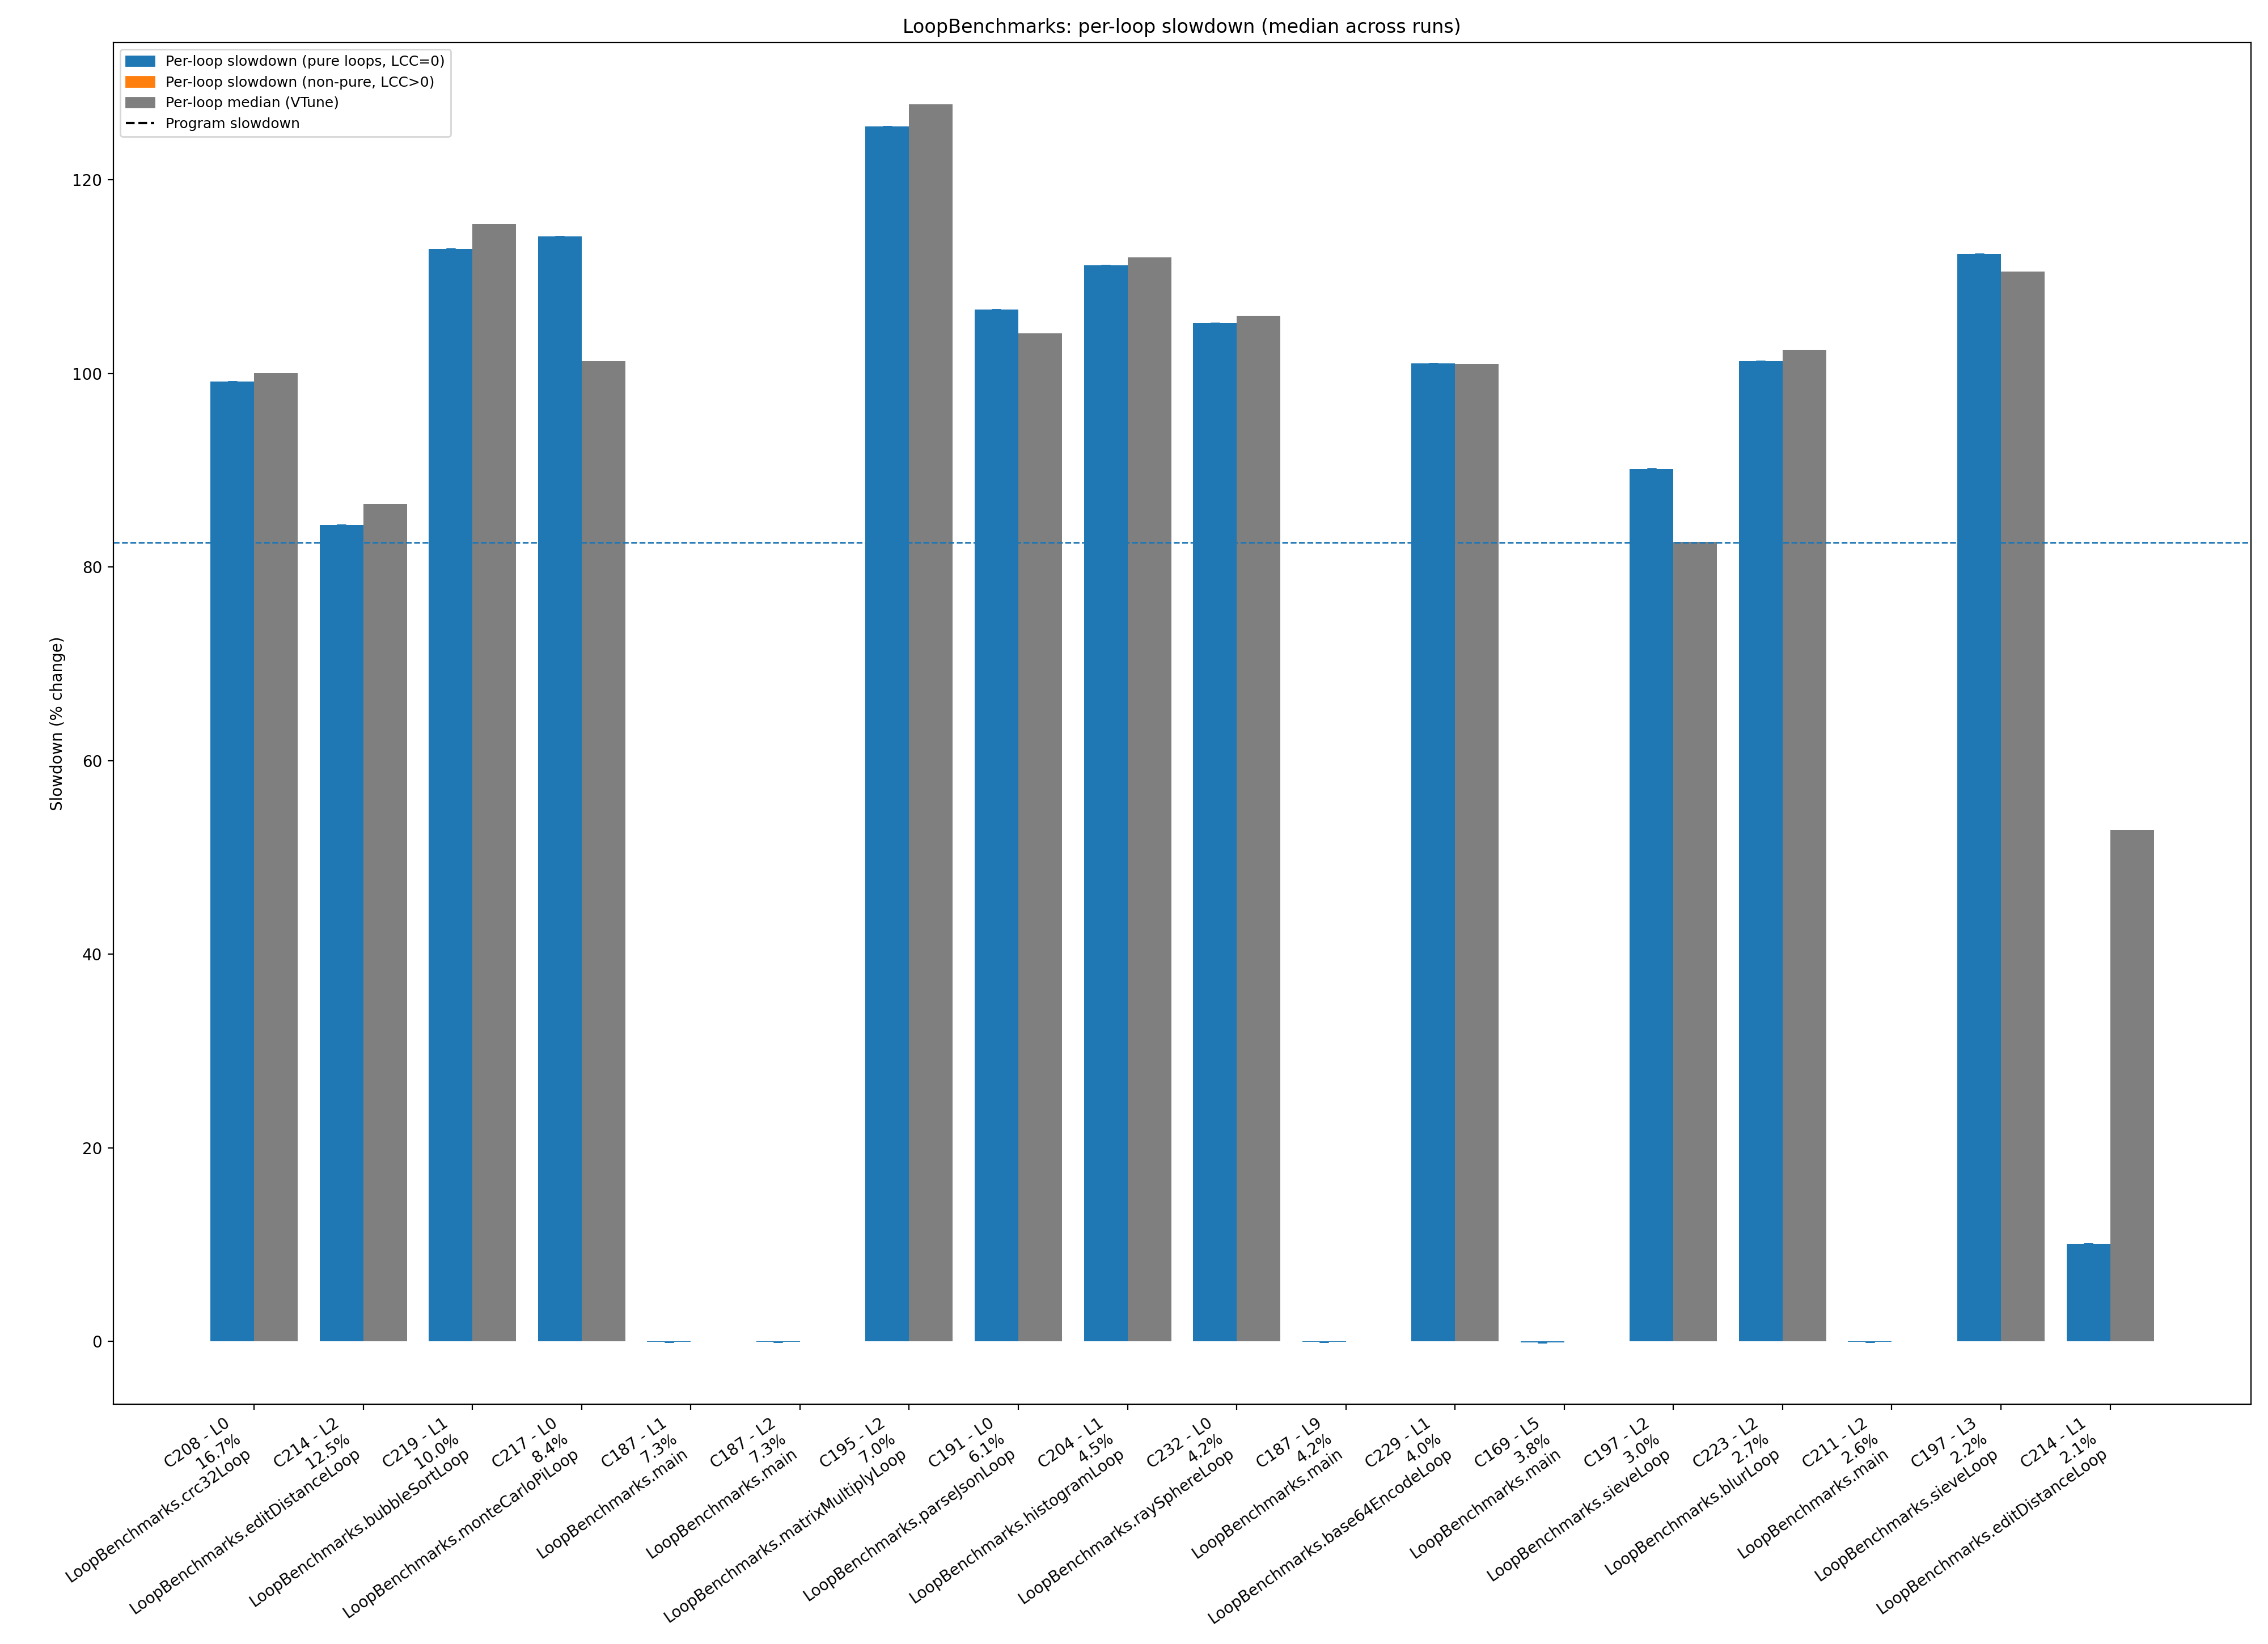

The data file committed next to this chart (first rows):
comp_id, loop_id, method, comp_name, loop_call_count, slow_median, slow_min, slow_max, runtime_share, vtune_median, prog_slowdown, num_runs
52, 0, java.util.ImmutableCollections$SetN$SetN…, java.util.ImmutableCollections$SetN$SetN…, 0, 1.096, 1.096, 1.096, 9.643964557718988e-05, , 82.52, 1
57, 0, java.util.HashMap.putVal(int,, java.util.HashMap.putVal(int,, 0, -0.657, -0.657, -0.657, 2.654160658254938e-06, , 82.52, 1
58, 0, java.lang.String.equals(Object), java.lang.String.equals(Object), 0, 4.791, 4.791, 4.791, 1.1749580950070457e-06, , 82.52, 1
69, 0, java.util.HashMap.resize(), java.util.HashMap.resize(), 0, -1.394, -1.394, -1.394, 4.553029105142739e-06, , 82.52, 1
69, 1, java.util.HashMap.resize(), java.util.HashMap.resize(), 0, 1.254, 1.254, 1.254, 2.061096703554686e-06, , 82.52, 1
69, 2, java.util.HashMap.resize(), java.util.HashMap.resize(), 0, -1.252, -1.252, -1.252, 4.489201594322981e-06, , 82.52, 1
84, 0, jdk.internal.util.ArraysSupport.unsigned…, jdk.internal.util.ArraysSupport.unsigned…, 0, -2.439, -2.439, -2.439, 2.127583693991934e-08, , 82.52, 1
84, 1, jdk.internal.util.ArraysSupport.unsigned…, jdk.internal.util.ArraysSupport.unsigned…, 0, -87.24, -87.24, -87.24, 1.3297398087449588e-08, , 82.52, 1
84, 2, jdk.internal.util.ArraysSupport.unsigned…, jdk.internal.util.ArraysSupport.unsigned…, 0, 17.74, 17.74, 17.74, 3.8828402415352794e-08, , 82.52, 1
85, 0, jdk.internal.util.ArraysSupport.unsigned…, jdk.internal.util.ArraysSupport.unsigned…, 0, -0.1414, -0.1414, -0.1414, 4.020016200205409e-05, , 82.52, 1
85, 1, jdk.internal.util.ArraysSupport.unsigned…, jdk.internal.util.ArraysSupport.unsigned…, 0, -4.994, -4.994, -4.994, 6.332274158835844e-05, , 82.52, 1
85, 2, jdk.internal.util.ArraysSupport.unsigned…, jdk.internal.util.ArraysSupport.unsigned…, 0, 0.05336, 0.05336, 0.05336, 6.183343300256408e-05, , 82.52, 1
87, 0, java.lang.StringCoding.countPositives(by…, java.lang.StringCoding.countPositives(by…, 0, 2.299, 2.299, 2.299, 4.733873719132053e-08, , 82.52, 1
88, 0, java.lang.StringCoding.countPositives(by…, java.lang.StringCoding.countPositives(by…, 0, 9.018, 9.018, 9.018, 2.372787714724504e-06, , 82.52, 1
138, 0, java.lang.StringLatin1.equals(byte[],, java.lang.StringLatin1.equals(byte[],, 0, -1.751, -1.751, -1.751, 1.0563984936593451e-05, , 82.52, 1
140, 1, java.util.Properties$LineReader.readLine…, java.util.Properties$LineReader.readLine…, 1, 13.62, 13.62, 13.62, 7.95817361778448e-05, , 82.52, 1
140, 2, java.util.Properties$LineReader.readLine…, java.util.Properties$LineReader.readLine…, 0, 1.628, 1.628, 1.628, 4.050919353360643e-06, , 82.52, 1
140, 5, java.util.Properties$LineReader.readLine…, java.util.Properties$LineReader.readLine…, 0, 58.38, 58.38, 58.38, 1.6595152813137085e-07, , 82.52, 1
141, 0, java.util.Properties$LineReader.readLine…, java.util.Properties$LineReader.readLine…, 2, 1.694, 1.694, 1.694, 1.6919609326470856e-05, , 82.52, 1
141, 1, java.util.Properties$LineReader.readLine…, java.util.Properties$LineReader.readLine…, 1, 0.7833, 0.7833, 0.7833, 9.218341439735902e-05, , 82.52, 1
141, 2, java.util.Properties$LineReader.readLine…, java.util.Properties$LineReader.readLine…, 0, 0.01728, 0.01728, 0.01728, 3.385517553064665e-05, , 82.52, 1
167, 0, LoopBenchmarks.fibonacciLoop, LoopBenchmarks.fibonacciLoop(int), 0, -5.357, -5.357, -5.357, 2.8190483945393128e-08, , 82.52, 1
167, 1, LoopBenchmarks.fibonacciLoop, LoopBenchmarks.fibonacciLoop(int), 0, -70.5, -70.5, -70.5, 2.5706529982657542e-06, , 82.52, 1
167, 2, LoopBenchmarks.fibonacciLoop, LoopBenchmarks.fibonacciLoop(int), 0, -4.167, -4.167, -4.167, 3.670081872136086e-08, , 82.52, 1
168, 0, LoopBenchmarks.fibonacciLoop, LoopBenchmarks.fibonacciLoop(int)-Re-Com…, 0, 0.4622, 0.4622, 0.4622, 0.0003559, , 82.52, 1
168, 1, LoopBenchmarks.fibonacciLoop, LoopBenchmarks.fibonacciLoop(int)-Re-Com…, 0, -0.2324, -0.2324, -0.2324, 0.05512, , 82.52, 1
168, 2, LoopBenchmarks.fibonacciLoop, LoopBenchmarks.fibonacciLoop(int)-Re-Com…, 0, 0.3016, 0.3016, 0.3016, 0.0004675, , 82.52, 1
169, 1, LoopBenchmarks.main, LoopBenchmarks.main(String[]), 0, -16.33, -16.33, -16.33, 2.1807732863417324e-08, , 82.52, 1
169, 2, LoopBenchmarks.main, LoopBenchmarks.main(String[]), 0, 0.02762, 0.02762, 0.02762, 0.02147, , 82.52, 1
169, 3, LoopBenchmarks.main, LoopBenchmarks.main(String[]), 0, 0.1581, 0.1581, 0.1581, 2.6961804362112787e-06, , 82.52, 1
169, 4, LoopBenchmarks.main, LoopBenchmarks.main(String[]), 0, -1.493, -1.493, -1.493, 3.5105130950866915e-08, , 82.52, 1
169, 5, LoopBenchmarks.main, LoopBenchmarks.main(String[]), 0, -0.09953, -0.09953, -0.09953, 3.815, , 82.52, 1
169, 6, LoopBenchmarks.main, LoopBenchmarks.main(String[]), 0, -0.2698, -0.2698, -0.2698, 0.03462, , 82.52, 1
179, 0, java.util.regex.Pattern$BmpCharPropertyG…, java.util.regex.Pattern$BmpCharPropertyG…, 0, -1.84, -1.84, -1.84, 2.4690608768776394e-06, , 82.52, 1
183, 0, LoopBenchmarks.mandelbrotLoop, LoopBenchmarks.mandelbrotLoop(double,, 0, -0.4468, -0.4468, -0.4468, 0.0007234, , 82.52, 1
184, 1, LoopBenchmarks.main, LoopBenchmarks.main(String[])-Re-Comp, 0, 0.0195, 0.0195, 0.0195, 0.003999, , 82.52, 1
184, 2, LoopBenchmarks.main, LoopBenchmarks.main(String[])-Re-Comp, 0, -0.1542, -0.1542, -0.1542, 2.1008293290399853e-05, , 82.52, 1
184, 3, LoopBenchmarks.main, LoopBenchmarks.main(String[])-Re-Comp, 0, 1.639, 1.639, 1.639, 3.297754725687498e-08, , 82.52, 1
184, 4, LoopBenchmarks.main, LoopBenchmarks.main(String[])-Re-Comp, 0, -0.1198, -0.1198, -0.1198, 2.3501289483834904e-05, , 82.52, 1
184, 5, LoopBenchmarks.main, LoopBenchmarks.main(String[])-Re-Comp, 0, -0.1955, -0.1955, -0.1955, 0.002143, , 82.52, 1
186, 1, LoopBenchmarks.main, LoopBenchmarks.main(String[])-Re-Comp, 0, -0.04017, -0.04017, -0.04017, 0.09262, , 82.52, 1
186, 2, LoopBenchmarks.main, LoopBenchmarks.main(String[])-Re-Comp, 0, 1.733, 1.733, 1.733, 1.623612306477595e-05, , 82.52, 1
186, 3, LoopBenchmarks.main, LoopBenchmarks.main(String[])-Re-Comp, 0, 2.778, 2.778, 2.778, 5.9040447508276174e-08, , 82.52, 1
186, 4, LoopBenchmarks.main, LoopBenchmarks.main(String[])-Re-Comp, 0, 2.087, 2.087, 2.087, 1.7823832396417428e-05, , 82.52, 1
186, 5, LoopBenchmarks.main, LoopBenchmarks.main(String[])-Re-Comp, 0, -0.03665, -0.03665, -0.03665, 0.05287, , 82.52, 1
187, 1, LoopBenchmarks.main, LoopBenchmarks.main(String[])-Re-Comp, 0, -0.02463, -0.02463, -0.02463, 7.279, , 82.52, 1
187, 2, LoopBenchmarks.main, LoopBenchmarks.main(String[])-Re-Comp, 0, -0.02445, -0.02445, -0.02445, 7.277, , 82.52, 1
187, 3, LoopBenchmarks.main, LoopBenchmarks.main(String[])-Re-Comp, 0, 0.06624, 0.06624, 0.06624, 2.8122933163108884e-05, , 82.52, 1
187, 4, LoopBenchmarks.main, LoopBenchmarks.main(String[])-Re-Comp, 0, 0.02624, 0.02624, 0.02624, 0.04111, , 82.52, 1
187, 5, LoopBenchmarks.main, LoopBenchmarks.main(String[])-Re-Comp, 0, 5.186, 5.186, 5.186, 2.2364095999396215e-05, , 82.52, 1
187, 6, LoopBenchmarks.main, LoopBenchmarks.main(String[])-Re-Comp, 0, 20.0, 20.0, 20.0, 3.829650649185482e-08, , 82.52, 1
187, 7, LoopBenchmarks.main, LoopBenchmarks.main(String[])-Re-Comp, 0, -10.95, -10.95, -10.95, 2.4393810843464517e-05, , 82.52, 1
187, 8, LoopBenchmarks.main, LoopBenchmarks.main(String[])-Re-Comp, 0, -0.03804, -0.03804, -0.03804, 0.05542, , 82.52, 1
187, 9, LoopBenchmarks.main, LoopBenchmarks.main(String[])-Re-Comp, 0, -0.02272, -0.02272, -0.02272, 4.17, , 82.52, 1
191, 0, LoopBenchmarks.parseJsonLoop, LoopBenchmarks.parseJsonLoop(char[])-Re-…, 0, 106.6, 106.6, 106.6, 6.144, 104.2, 82.52, 1
193, 1, LoopBenchmarks.main, LoopBenchmarks.main(String[])-Re-Comp, 0, -52.08, -52.08, -52.08, 7.71780984995574e-06, , 82.52, 1
193, 2, LoopBenchmarks.main, LoopBenchmarks.main(String[])-Re-Comp, 0, -38.71, -38.71, -38.71, 2.0212045092923376e-08, , 82.52, 1
193, 3, LoopBenchmarks.main, LoopBenchmarks.main(String[])-Re-Comp, 0, -41.67, -41.67, -41.67, 2.9786171715887075e-08, , 82.52, 1
193, 4, LoopBenchmarks.main, LoopBenchmarks.main(String[])-Re-Comp, 0, -13.24, -13.24, -13.24, 3.138185948638102e-08, , 82.52, 1
194, 1, LoopBenchmarks.matrixMultiplyLoop, LoopBenchmarks.matrixMultiplyLoop(double…, 0, 0.3456, 0.3456, 0.3456, 0.002586, , 82.52, 1
... 69 more rows
